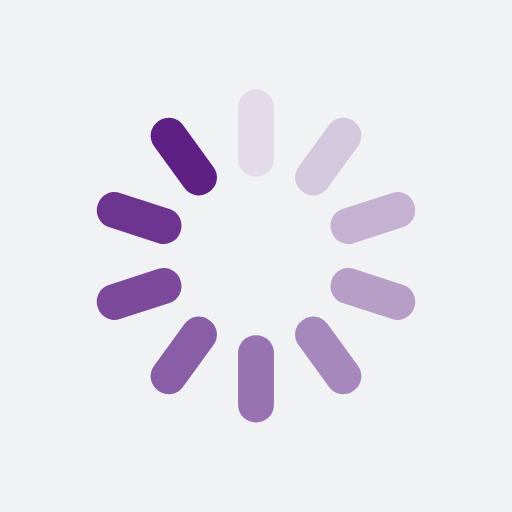
t = 0.00 s
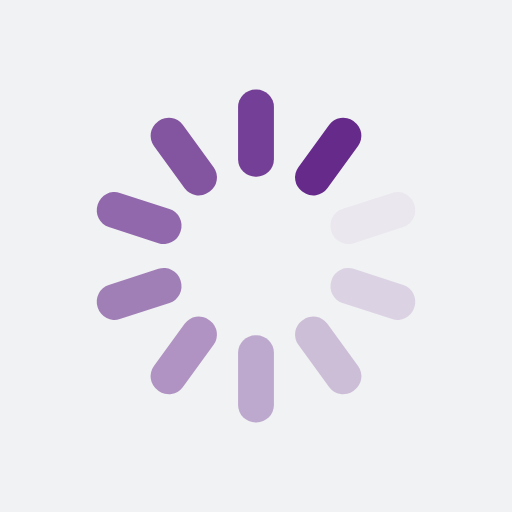
t = 0.25 s
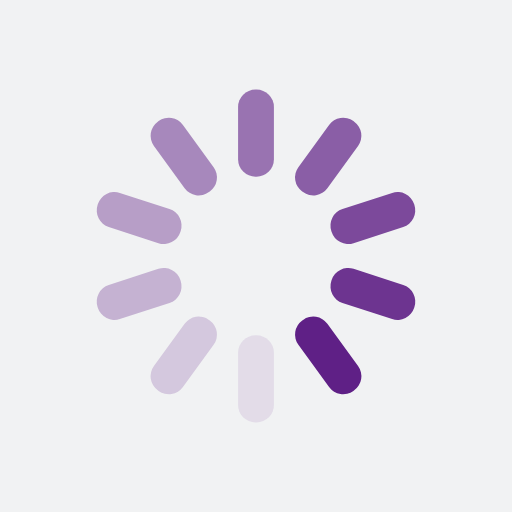
t = 0.50 s
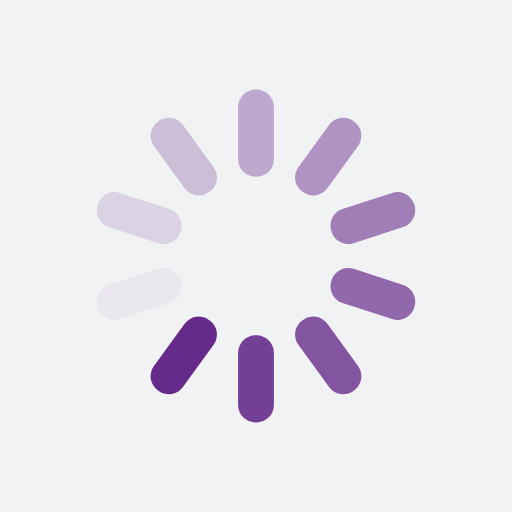
t = 0.75 s

The animated SVG that drew these frames (rendered in a browser with its animation timeline set to each time). Animation: 10 SMIL elements (animate=10); one cycle of 1.00 s, repeats indefinitely.

<?xml version="1.0" encoding="utf-8"?>
<svg xmlns="http://www.w3.org/2000/svg" xmlns:xlink="http://www.w3.org/1999/xlink" style="margin: auto; background: rgb(241, 242, 243); display: block; shape-rendering: auto;" width="200px" height="200px" viewBox="0 0 100 100" preserveAspectRatio="xMidYMid">
<g transform="rotate(0 50 50)">
  <rect x="46.5" y="17.5" rx="3.4" ry="3.4" width="7" height="17" fill="#5f2086">
    <animate attributeName="opacity" values="1;0" keyTimes="0;1" dur="1s" begin="-0.9s" repeatCount="indefinite"></animate>
  </rect>
</g><g transform="rotate(36 50 50)">
  <rect x="46.5" y="17.5" rx="3.4" ry="3.4" width="7" height="17" fill="#5f2086">
    <animate attributeName="opacity" values="1;0" keyTimes="0;1" dur="1s" begin="-0.8s" repeatCount="indefinite"></animate>
  </rect>
</g><g transform="rotate(72 50 50)">
  <rect x="46.5" y="17.5" rx="3.4" ry="3.4" width="7" height="17" fill="#5f2086">
    <animate attributeName="opacity" values="1;0" keyTimes="0;1" dur="1s" begin="-0.7s" repeatCount="indefinite"></animate>
  </rect>
</g><g transform="rotate(108 50 50)">
  <rect x="46.5" y="17.5" rx="3.4" ry="3.4" width="7" height="17" fill="#5f2086">
    <animate attributeName="opacity" values="1;0" keyTimes="0;1" dur="1s" begin="-0.6s" repeatCount="indefinite"></animate>
  </rect>
</g><g transform="rotate(144 50 50)">
  <rect x="46.5" y="17.5" rx="3.4" ry="3.4" width="7" height="17" fill="#5f2086">
    <animate attributeName="opacity" values="1;0" keyTimes="0;1" dur="1s" begin="-0.5s" repeatCount="indefinite"></animate>
  </rect>
</g><g transform="rotate(180 50 50)">
  <rect x="46.5" y="17.5" rx="3.4" ry="3.4" width="7" height="17" fill="#5f2086">
    <animate attributeName="opacity" values="1;0" keyTimes="0;1" dur="1s" begin="-0.4s" repeatCount="indefinite"></animate>
  </rect>
</g><g transform="rotate(216 50 50)">
  <rect x="46.5" y="17.5" rx="3.4" ry="3.4" width="7" height="17" fill="#5f2086">
    <animate attributeName="opacity" values="1;0" keyTimes="0;1" dur="1s" begin="-0.3s" repeatCount="indefinite"></animate>
  </rect>
</g><g transform="rotate(252 50 50)">
  <rect x="46.5" y="17.5" rx="3.4" ry="3.4" width="7" height="17" fill="#5f2086">
    <animate attributeName="opacity" values="1;0" keyTimes="0;1" dur="1s" begin="-0.2s" repeatCount="indefinite"></animate>
  </rect>
</g><g transform="rotate(288 50 50)">
  <rect x="46.5" y="17.5" rx="3.4" ry="3.4" width="7" height="17" fill="#5f2086">
    <animate attributeName="opacity" values="1;0" keyTimes="0;1" dur="1s" begin="-0.1s" repeatCount="indefinite"></animate>
  </rect>
</g><g transform="rotate(324 50 50)">
  <rect x="46.5" y="17.5" rx="3.4" ry="3.4" width="7" height="17" fill="#5f2086">
    <animate attributeName="opacity" values="1;0" keyTimes="0;1" dur="1s" begin="0s" repeatCount="indefinite"></animate>
  </rect>
</g>
<!-- [ldio] generated by https://loading.io/ --></svg>
